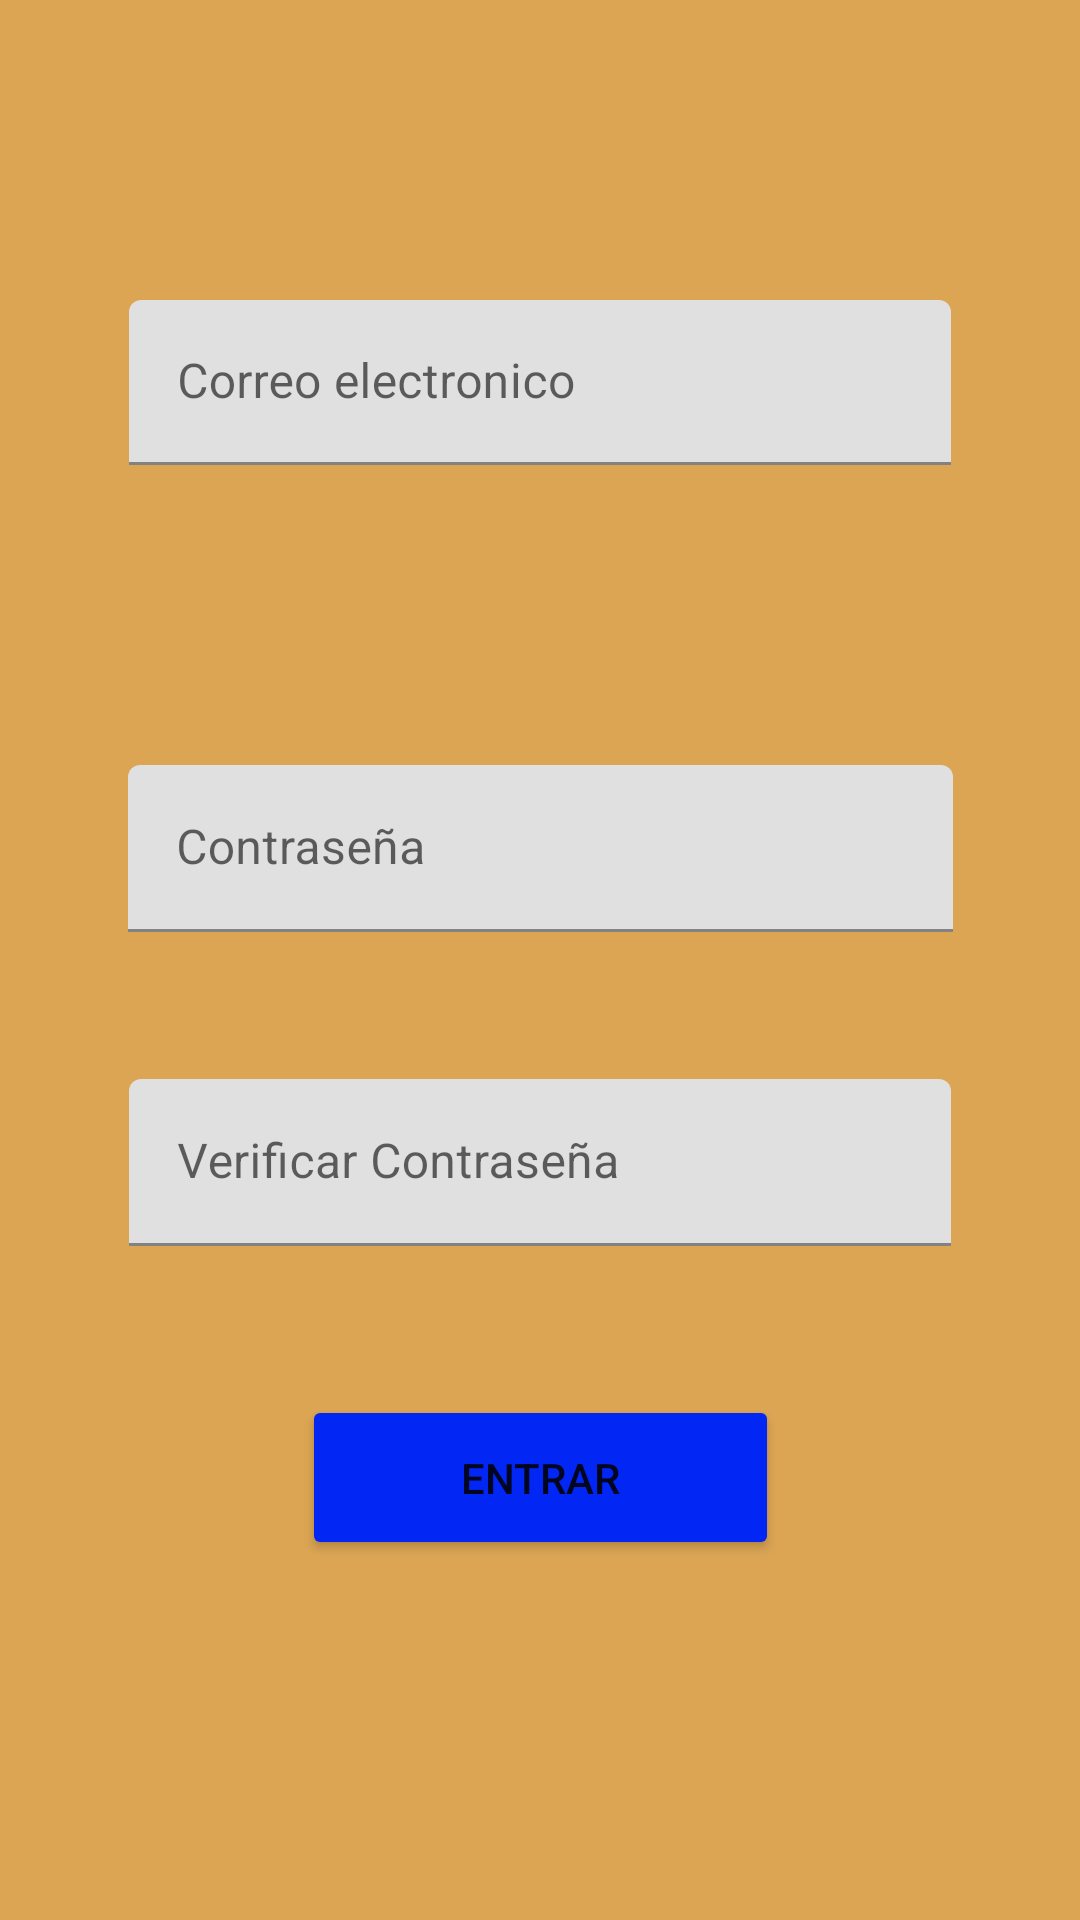

Reconstruct the res/layout file that produces this screen, plus the resources it refers to.
<!-- AndroidManifest.xml: application theme Theme.MicaServices -->
<!-- res/layout/activity_registrar.xml -->
<?xml version="1.0" encoding="utf-8"?>
<androidx.constraintlayout.widget.ConstraintLayout xmlns:android="http://schemas.android.com/apk/res/android"
    xmlns:app="http://schemas.android.com/apk/res-auto"
    xmlns:tools="http://schemas.android.com/tools"
    android:layout_width="match_parent"
    android:layout_height="match_parent"
    android:background="#C6D18C24"
    tools:context=".RegistrarActivity">

    <Button
        android:id="@+id/btnEntrar"
        android:layout_width="159dp"
        android:layout_height="55dp"
        android:layout_marginBottom="120dp"
        android:backgroundTint="#0226F3"
        android:text="Entrar"
        app:layout_constraintBottom_toBottomOf="parent"
        app:layout_constraintEnd_toEndOf="parent"
        app:layout_constraintStart_toStartOf="parent" />

    <com.google.android.material.textfield.TextInputLayout
        android:id="@+id/textInputLayout5"
        android:layout_width="274dp"
        android:layout_height="55dp"
        android:layout_marginTop="100dp"
        app:layout_constraintEnd_toEndOf="parent"
        app:layout_constraintStart_toStartOf="parent"
        app:layout_constraintTop_toTopOf="parent">

        <com.google.android.material.textfield.TextInputEditText
            android:layout_width="match_parent"
            android:layout_height="wrap_content"
            android:hint="Correo electronico" />
    </com.google.android.material.textfield.TextInputLayout>

    <com.google.android.material.textfield.TextInputLayout
        android:id="@+id/textInputLayout3"
        android:layout_width="275dp"
        android:layout_height="59dp"
        android:layout_marginTop="100dp"
        app:layout_constraintEnd_toEndOf="parent"
        app:layout_constraintStart_toStartOf="parent"
        app:layout_constraintTop_toBottomOf="@+id/textInputLayout5">

        <com.google.android.material.textfield.TextInputEditText
            android:layout_width="match_parent"
            android:layout_height="wrap_content"
            android:hint="Contraseña" />
    </com.google.android.material.textfield.TextInputLayout>

    <com.google.android.material.textfield.TextInputLayout
        android:id="@+id/textInputLayout4"
        android:layout_width="274dp"
        android:layout_height="60dp"
        app:layout_constraintBottom_toTopOf="@+id/btnEntrar"
        app:layout_constraintEnd_toEndOf="parent"
        app:layout_constraintStart_toStartOf="parent"
        app:layout_constraintTop_toBottomOf="@+id/textInputLayout3">

        <com.google.android.material.textfield.TextInputEditText
            android:layout_width="match_parent"
            android:layout_height="wrap_content"
            android:hint="Verificar Contraseña" />
    </com.google.android.material.textfield.TextInputLayout>

</androidx.constraintlayout.widget.ConstraintLayout>
<!-- resources referenced by this layout -->
<resources>
  <style name="Theme.MicaServices" parent="Theme.MaterialComponents.DayNight.NoActionBar">
          
          <item name="colorPrimary">@color/purple_500</item>
          <item name="colorPrimaryVariant">@color/purple_700</item>
          <item name="colorOnPrimary">@color/white</item>
          
          <item name="colorSecondary">@color/teal_200</item>
          <item name="colorSecondaryVariant">@color/teal_700</item>
          <item name="colorOnSecondary">@color/black</item>
          
          <item name="android:statusBarColor" tools:targetApi="l">?attr/colorPrimaryVariant</item>
          
      </style>
  <!-- not gathered from this repository: default colours our renderer supplied (Android Studio template values) -->
  <color name="purple_500">#FF6200EE</color>
  <color name="purple_700">#FF3700B3</color>
  <color name="teal_200">#FF03DAC5</color>
  <color name="teal_700">#FF018786</color>
  <color name="black">#FF000000</color>
  <color name="white">#FFFFFFFF</color>
</resources>
